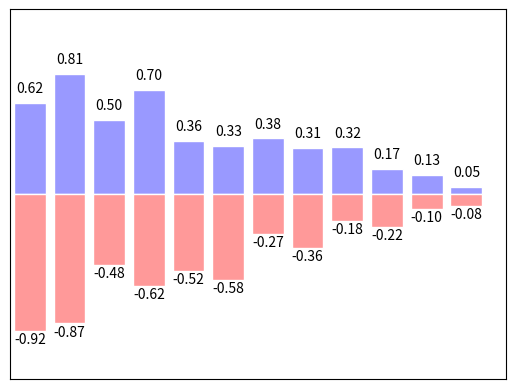

Generate this figure with matplotlib:
import matplotlib.pyplot as plt
import numpy as np

n = 12
X = np.arange(n)
Y1 = (1 - X / float(n)) * np.random.uniform(0.5, 1.0, n)
Y2 = (1 - X / float(n)) * np.random.uniform(0.5, 1.0, n)

plt.bar(X, +Y1, facecolor="#9999ff", edgecolor="white")
plt.bar(X, -Y2, facecolor="#ff9999", edgecolor="white")

for x,y in zip(X, Y1):
    plt.text(x + 0.0, y + 0.05, "%.2f" % y, ha="center", va="bottom")

for x,y in zip(X, Y2):
    plt.text(x + 0.0, - y - 0.01, "-%.2f" % y, ha="center", va="top")


plt.xlim((-0.5, n))
plt.xticks(())

plt.ylim((-1.25, 1.25))
plt.yticks(())

plt.show()
